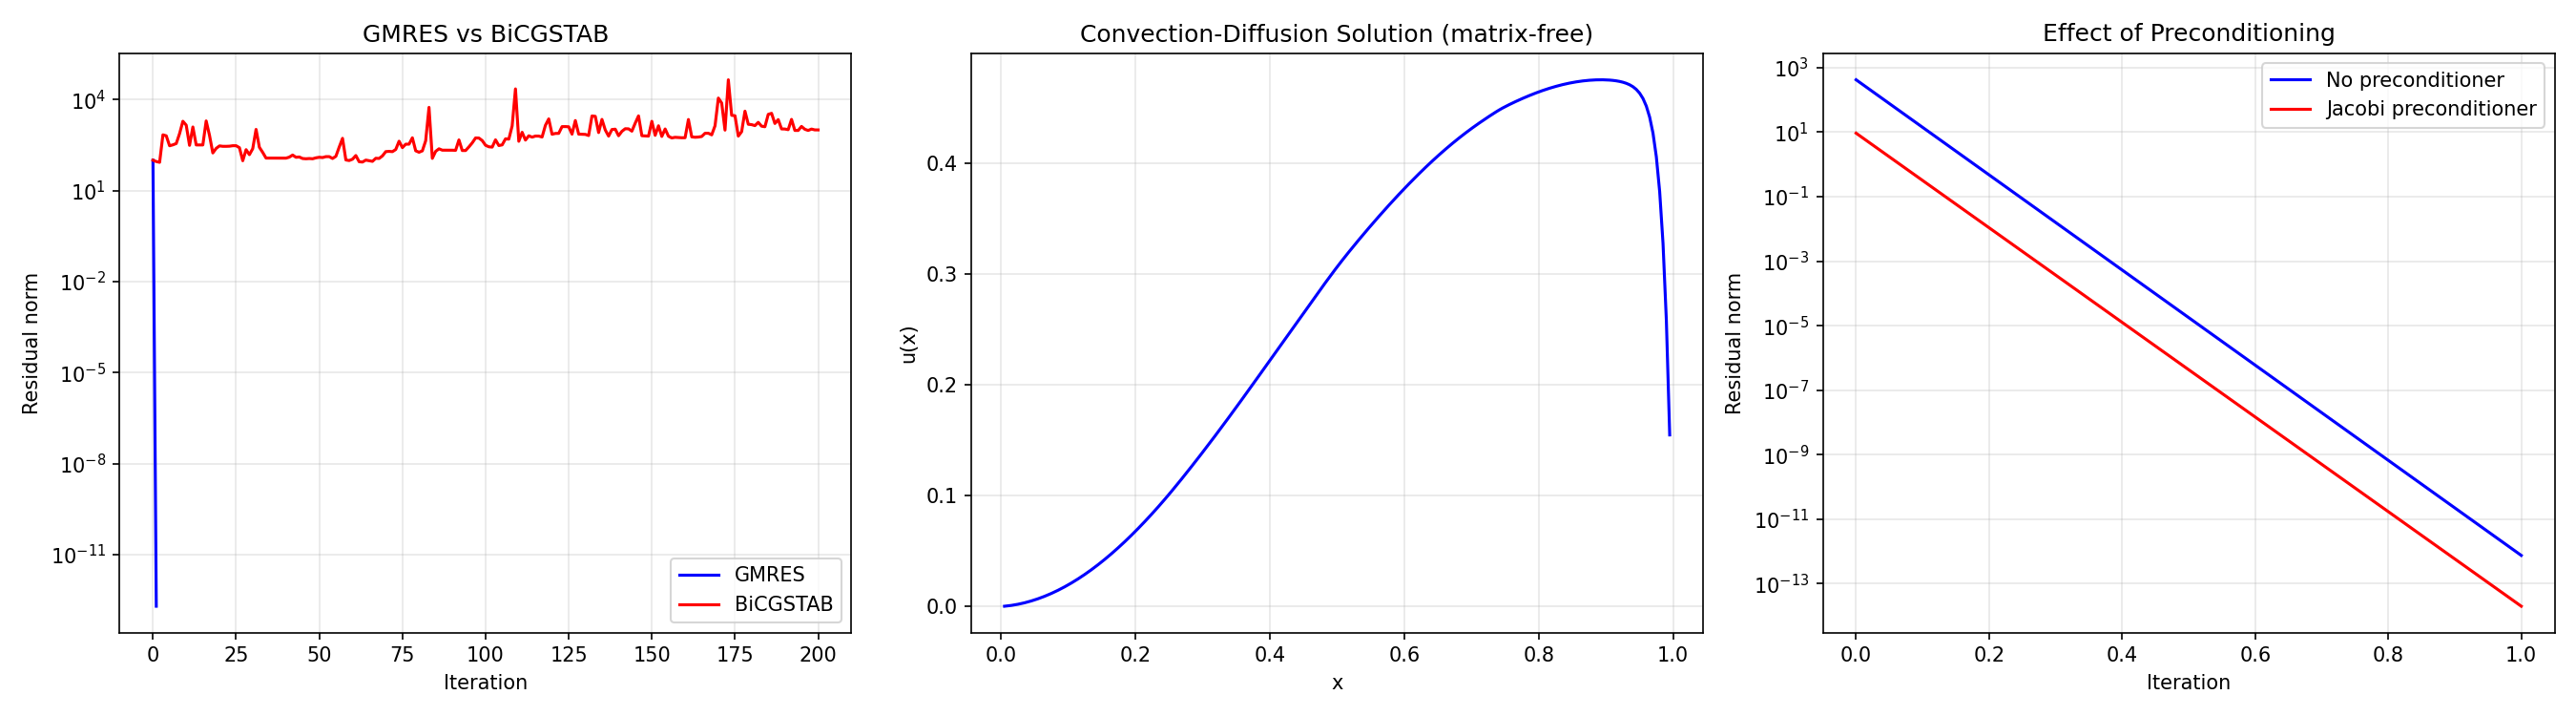

Reproduce this figure in Python.
"""
Krylov Subspace Methods — GMRES & BiCGSTAB
=============================================
Solve large sparse linear systems Ax = b without forming A explicitly.

The Krylov subspace of order k is:
    K_k(A, b) = span{b, Ab, A²b, ..., A^{k-1}b}

**Conjugate Gradient** (in 01_Linear_Algebra/) works only for SPD matrices.
For general (non-symmetric, indefinite) systems, we need:

1. **GMRES (Generalized Minimum Residual)**
   - Minimizes ||b - Ax||₂ over K_k
   - Uses Arnoldi iteration to build orthonormal Krylov basis
   - Converges for any nonsingular A
   - Memory grows with iteration count → use restarting (GMRES(m))
   
2. **BiCGSTAB (Biconjugate Gradient Stabilized)**
   - For non-symmetric systems
   - Fixed memory per iteration (unlike GMRES)
   - Can have irregular convergence
   - Based on BiCG with stabilization

**Preconditioning:**
    Solve M⁻¹Ax = M⁻¹b instead of Ax = b.
    Good M ≈ A but easy to invert → fewer iterations.
    Common: ILU, Jacobi, SSOR, algebraic multigrid.

Physics: discretized PDEs (non-symmetric from advection, non-self-adjoint
operators), electromagnetics, fluid dynamics, linearized equations.

Where to start:
━━━━━━━━━━━━━━
Understand CG first (01_Linear_Algebra/conjugate_gradient.py) →
then GMRES for non-symmetric problems → add preconditioning.
"""

import numpy as np


def arnoldi_iteration(A_func, b, k):
    """
    Arnoldi iteration: build orthonormal basis for K_k(A, b).
    
    Produces:
    - Q : (n, k+1) orthonormal columns
    - H : (k+1, k) upper Hessenberg matrix
    
    Such that A @ Q[:,:k] = Q[:,:k+1] @ H
    
    A_func: callable that computes A @ v (matrix-free!)
    """
    n = len(b)
    Q = np.zeros((n, k + 1))
    H = np.zeros((k + 1, k))
    
    Q[:, 0] = b / np.linalg.norm(b)
    
    for j in range(k):
        v = A_func(Q[:, j])
        
        # Orthogonalize against previous vectors (modified Gram-Schmidt)
        for i in range(j + 1):
            H[i, j] = np.dot(Q[:, i], v)
            v = v - H[i, j] * Q[:, i]
        
        H[j + 1, j] = np.linalg.norm(v)
        
        if H[j + 1, j] < 1e-14:
            # Lucky breakdown — exact solution found
            return Q[:, :j+2], H[:j+2, :j+1]
        
        Q[:, j + 1] = v / H[j + 1, j]
    
    return Q, H


def gmres(A, b, x0=None, tol=1e-10, max_iter=None, restart=None):
    """
    GMRES — Generalized Minimum Residual method.
    
    Solves Ax = b for general nonsingular A.
    
    Parameters
    ----------
    A : ndarray or callable — matrix or matvec function
    b : ndarray
    x0 : initial guess (default: zeros)
    tol : convergence tolerance on relative residual
    max_iter : maximum iterations
    restart : restart after this many iterations (GMRES(m))
    
    Returns
    -------
    x : solution
    residuals : list of residual norms
    """
    n = len(b)
    if x0 is None:
        x0 = np.zeros(n)
    if max_iter is None:
        max_iter = n
    
    # Matrix-vector product function
    if callable(A):
        A_func = A
    else:
        A_func = lambda v: A @ v
    
    if restart is None:
        restart = min(max_iter, n)
    
    x = x0.copy()
    residuals = []
    b_norm = np.linalg.norm(b)
    if b_norm == 0:
        return np.zeros(n), [0.0]
    
    total_iters = 0
    
    while total_iters < max_iter:
        r = b - A_func(x)
        r_norm = np.linalg.norm(r)
        residuals.append(r_norm)
        
        if r_norm / b_norm < tol:
            break
        
        # Arnoldi iteration
        m = min(restart, max_iter - total_iters)
        Q, H = arnoldi_iteration(A_func, r, m)
        
        # Solve least-squares: min ||beta*e1 - H*y||
        beta = r_norm
        e1 = np.zeros(H.shape[0])
        e1[0] = beta
        
        # Solve via QR of H
        y, _, _, _ = np.linalg.lstsq(H, e1, rcond=None)
        
        # Update solution
        x = x + Q[:, :len(y)] @ y
        total_iters += m
        
        # Check convergence
        r_new = b - A_func(x)
        r_new_norm = np.linalg.norm(r_new)
        residuals.append(r_new_norm)
        
        if r_new_norm / b_norm < tol:
            break
    
    return x, residuals


def bicgstab(A, b, x0=None, tol=1e-10, max_iter=None):
    """
    BiCGSTAB — Biconjugate Gradient Stabilized.
    
    For non-symmetric systems. Fixed memory per iteration.
    
    Parameters
    ----------
    A : ndarray or callable
    b : ndarray
    x0 : initial guess
    
    Returns
    -------
    x, residuals
    """
    n = len(b)
    if x0 is None:
        x0 = np.zeros(n)
    if max_iter is None:
        max_iter = 2 * n
    
    if callable(A):
        A_func = A
    else:
        A_func = lambda v: A @ v
    
    x = x0.copy()
    r = b - A_func(x)
    r_hat = r.copy()  # Shadow residual (fixed)
    
    rho_old = 1.0
    alpha = 1.0
    omega = 1.0
    
    v = np.zeros(n)
    p = np.zeros(n)
    
    b_norm = np.linalg.norm(b)
    if b_norm == 0:
        return np.zeros(n), [0.0]
    
    residuals = [np.linalg.norm(r)]
    
    for k in range(max_iter):
        rho = np.dot(r_hat, r)
        
        if abs(rho) < 1e-30:
            print(f"BiCGSTAB: breakdown at iteration {k} (rho ≈ 0)")
            break
        
        beta = (rho / rho_old) * (alpha / omega)
        p = r + beta * (p - omega * v)
        
        v = A_func(p)
        alpha = rho / np.dot(r_hat, v)
        
        s = r - alpha * v
        
        # Check if s is small enough
        s_norm = np.linalg.norm(s)
        if s_norm / b_norm < tol:
            x = x + alpha * p
            residuals.append(s_norm)
            break
        
        t = A_func(s)
        omega = np.dot(t, s) / np.dot(t, t)
        
        x = x + alpha * p + omega * s
        r = s - omega * t
        
        r_norm = np.linalg.norm(r)
        residuals.append(r_norm)
        
        if r_norm / b_norm < tol:
            break
        
        if abs(omega) < 1e-30:
            print(f"BiCGSTAB: breakdown at iteration {k} (omega ≈ 0)")
            break
        
        rho_old = rho
    
    return x, residuals


def preconditioned_gmres(A, b, M_inv, x0=None, tol=1e-10, max_iter=None, restart=30):
    """
    Left-preconditioned GMRES: solve M⁻¹Ax = M⁻¹b.
    
    M_inv : callable or matrix — applies M⁻¹ to a vector.
    """
    n = len(b)
    if x0 is None:
        x0 = np.zeros(n)
    
    if callable(A):
        A_func = A
    else:
        A_func = lambda v: A @ v
    
    if callable(M_inv):
        M_inv_func = M_inv
    else:
        M_inv_func = lambda v: M_inv @ v
    
    # Preconditioned matvec
    PA_func = lambda v: M_inv_func(A_func(v))
    Pb = M_inv_func(b)
    
    return gmres(PA_func, Pb, x0, tol, max_iter, restart)


# ============================================================
# Demo
# ============================================================
if __name__ == "__main__":
    print("=" * 60)
    print("KRYLOV SUBSPACE METHODS: GMRES & BiCGSTAB")
    print("=" * 60)

    np.random.seed(42)

    # --- Example 1: Non-symmetric system with GMRES vs BiCGSTAB ---
    # Compares two iterative solvers on non-symmetric random system
    # TO TEST: Change system size n (100 to 50, 200, 500),
    # modify matrix structure (shift amount, full random, specific eigenvalues),
    # adjust tolerance levels, or test with different condition numbers
    # Try rectangular systems or matrices with special structure
    print("\n--- Non-symmetric system (n=100) ---")
    n = 100
    A = np.random.randn(n, n) + 5 * np.eye(n)  # Shifted for stability
    x_true = np.random.randn(n)
    b = A @ x_true
    
    x_gmres, res_gmres = gmres(A, b, tol=1e-10)
    x_bicgs, res_bicgs = bicgstab(A, b, tol=1e-10)
    
    print(f"GMRES:    ||x - x_true|| = {np.linalg.norm(x_gmres - x_true):.2e}, "
          f"iters = {len(res_gmres)}")
    print(f"BiCGSTAB: ||x - x_true|| = {np.linalg.norm(x_bicgs - x_true):.2e}, "
          f"iters = {len(res_bicgs)}")

    # --- Example 2: Matrix-free operation ---
    # Shows solving via only matrix-vector products (no explicit matrix stored)
    # TO TEST: Change domain size n (200 to 100, 500), modify diffusion D and advection a,
    # try different convection patterns, adjust RHS (b_cd), use different operators
    # (e.g., reaction-diffusion, anisotropic), or test with variable coefficients
    print("\n--- Matrix-free: convection-diffusion operator ---")
    n = 200
    h = 1.0 / (n + 1)
    
    def conv_diff_matvec(v):
        """(-D∂²/∂x² + a∂/∂x) discretized with FD."""
        D = 0.01  # Diffusion
        a = 1.0   # Advection speed
        result = np.zeros_like(v)
        for i in range(len(v)):
            # Diffusion: -D(v[i+1] - 2v[i] + v[i-1])/h²
            vi = v[i]
            vim = v[i-1] if i > 0 else 0
            vip = v[i+1] if i < len(v)-1 else 0
            result[i] = -D * (vip - 2*vi + vim) / h**2
            # Advection: a(v[i] - v[i-1])/h (upwind)
            result[i] += a * (vi - vim) / h
        return result
    
    # RHS
    x_grid = np.linspace(h, 1-h, n)
    b_cd = np.sin(np.pi * x_grid)
    
    x_sol, res_cd = gmres(conv_diff_matvec, b_cd, tol=1e-8, restart=50)
    print(f"Conv-Diff: converged in {len(res_cd)} iterations")
    print(f"Final residual: {res_cd[-1]:.2e}")

    # --- Example 3: Preconditioning impact ---
    # Demonstrates significant speedup from simple Jacobi preconditioning
    # TO TEST: Try different preconditioners (SSOR, ILU), change system size,
    # modify the ill-conditioning (change 0.01 to 0.001, 0.1),
    # use restart parameter variations, test with different RHS vectors,
    # or compare restart values (10, 30, 50) impact on convergence
    print("\n--- Preconditioning comparison ---")
    n = 50
    # Ill-conditioned system
    A_ill = np.random.randn(n, n)
    A_ill = A_ill.T @ A_ill + 0.01 * np.eye(n)  # SPD but ill-conditioned
    x_true = np.ones(n)
    b_ill = A_ill @ x_true
    
    # No preconditioner
    _, res_no_pc = gmres(A_ill, b_ill, tol=1e-10, restart=n)
    
    # Jacobi preconditioner
    D_inv = np.diag(1.0 / np.diag(A_ill))
    _, res_jac = preconditioned_gmres(A_ill, b_ill, D_inv, tol=1e-10, restart=n)
    
    print(f"No preconditioner:  {len(res_no_pc)} iters, final res = {res_no_pc[-1]:.2e}")
    print(f"Jacobi precond:     {len(res_jac)} iters, final res = {res_jac[-1]:.2e}")

    # Plot
    try:
        import matplotlib.pyplot as plt
        
        fig, axes = plt.subplots(1, 3, figsize=(18, 5))
        
        axes[0].semilogy(res_gmres, 'b-', label='GMRES')
        axes[0].semilogy(res_bicgs, 'r-', label='BiCGSTAB')
        axes[0].set_xlabel('Iteration')
        axes[0].set_ylabel('Residual norm')
        axes[0].set_title('GMRES vs BiCGSTAB')
        axes[0].legend()
        axes[0].grid(True, alpha=0.3)
        
        axes[1].plot(x_grid, x_sol, 'b-', linewidth=1.5)
        axes[1].set_xlabel('x')
        axes[1].set_ylabel('u(x)')
        axes[1].set_title('Convection-Diffusion Solution (matrix-free)')
        axes[1].grid(True, alpha=0.3)
        
        axes[2].semilogy(res_no_pc, 'b-', label='No preconditioner')
        axes[2].semilogy(res_jac, 'r-', label='Jacobi preconditioner')
        axes[2].set_xlabel('Iteration')
        axes[2].set_ylabel('Residual norm')
        axes[2].set_title('Effect of Preconditioning')
        axes[2].legend()
        axes[2].grid(True, alpha=0.3)
        
        plt.tight_layout()
        plt.savefig("krylov_methods.png", dpi=150)
        plt.show()
    except ImportError:
        print("(matplotlib not available)")
